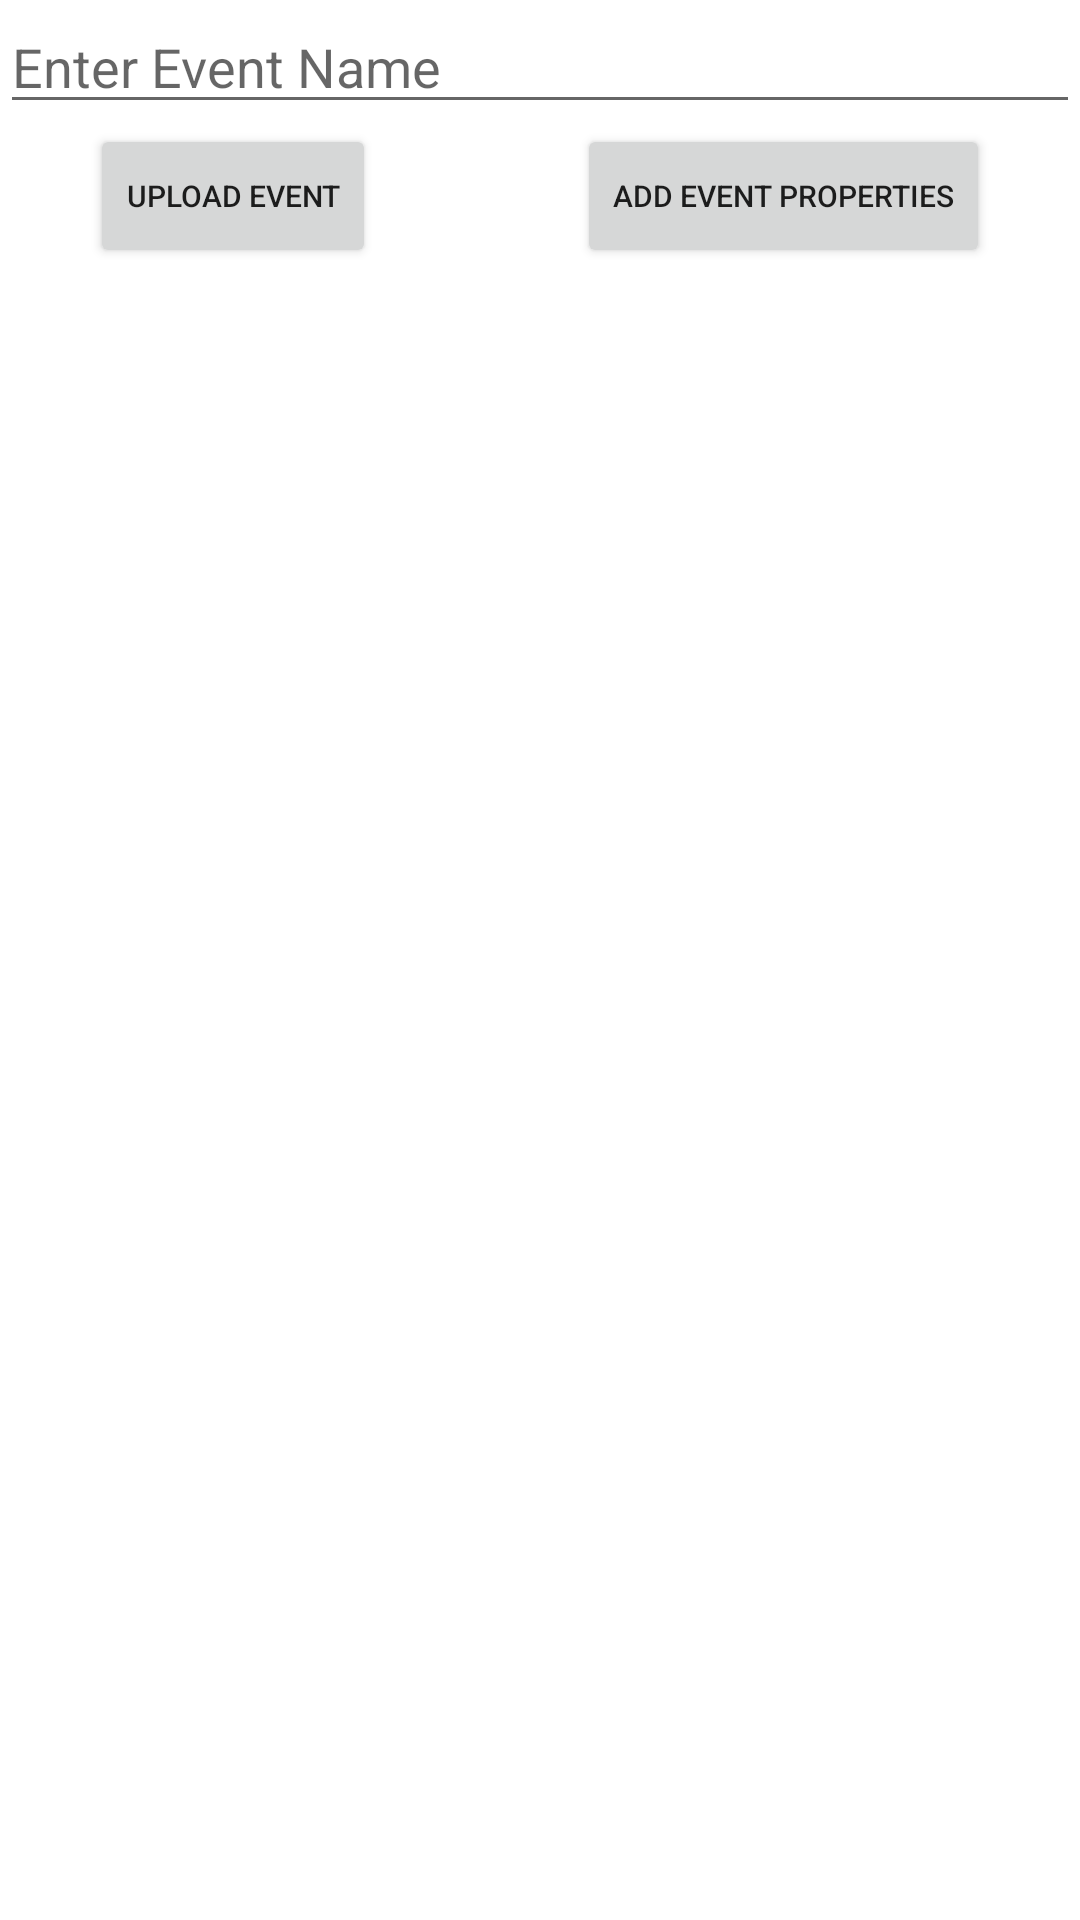

The Android layout XML behind this screen, and the referenced resources:
<!-- AndroidManifest.xml: application theme Theme.MyApplication -->
<!-- res/layout/activity_custom_event.xml -->
<?xml version="1.0" encoding="utf-8"?>
<ScrollView xmlns:android="http://schemas.android.com/apk/res/android"
    android:layout_width="wrap_content"
    android:layout_height="wrap_content">

    <RelativeLayout xmlns:android="http://schemas.android.com/apk/res/android"
        xmlns:tools="http://schemas.android.com/tools"
        android:layout_width="match_parent"
        android:layout_height="match_parent"
        tools:context=".CustomEventActivity">


        <EditText
            android:id="@+id/eventName"
            android:layout_width="match_parent"
            android:layout_height="wrap_content"
            android:hint="Enter Event Name" />

        <Button
            android:id="@+id/uploadev"
            android:layout_width="wrap_content"
            android:layout_height="wrap_content"
            android:layout_below="@+id/eventName"
            android:layout_marginLeft="30sp"

            android:text="Upload Event"
            android:textSize="10sp" />

        <Button
            android:id="@+id/addprop"
            android:layout_width="wrap_content"
            android:layout_height="wrap_content"
            android:layout_below="@+id/eventName"
            android:layout_alignParentRight="true"

            android:layout_marginRight="30sp"
            android:text="Add Event Properties"
            android:textSize="10sp" />

        <LinearLayout
            android:id="@+id/ll1"
            android:layout_width="wrap_content"

            android:layout_height="wrap_content"
            android:layout_below="@+id/addprop"
            android:layout_marginLeft="30sp"
            android:orientation="vertical" />


    </RelativeLayout>
</ScrollView>
<!-- resources referenced by this layout -->
<resources>
  <style name="Theme.MyApplication" parent="Theme.MaterialComponents.DayNight.DarkActionBar">
          
          <item name="colorPrimary">@color/red_100</item>
          <item name="colorPrimaryVariant">@color/red_500</item>
          <item name="colorOnPrimary">@color/white</item>
          
          <item name="colorSecondary">@color/teal_200</item>
          <item name="colorSecondaryVariant">@color/teal_700</item>
          <item name="colorOnSecondary">@color/black</item>
          
          <item name="colorOnBackground">#F5F5F5</item>
  
          <item name="android:statusBarColor" tools:targetApi="l">?attr/colorPrimaryVariant</item>
          
      </style>
  <color name="red_100">#E64040</color>
  <color name="red_500">#FFFF0000</color>
  <color name="white">#FFFFFFFF</color>
  <color name="teal_200">#FF03DAC5</color>
  <color name="teal_700">#FF018786</color>
  <color name="black">#FF000000</color>
</resources>
